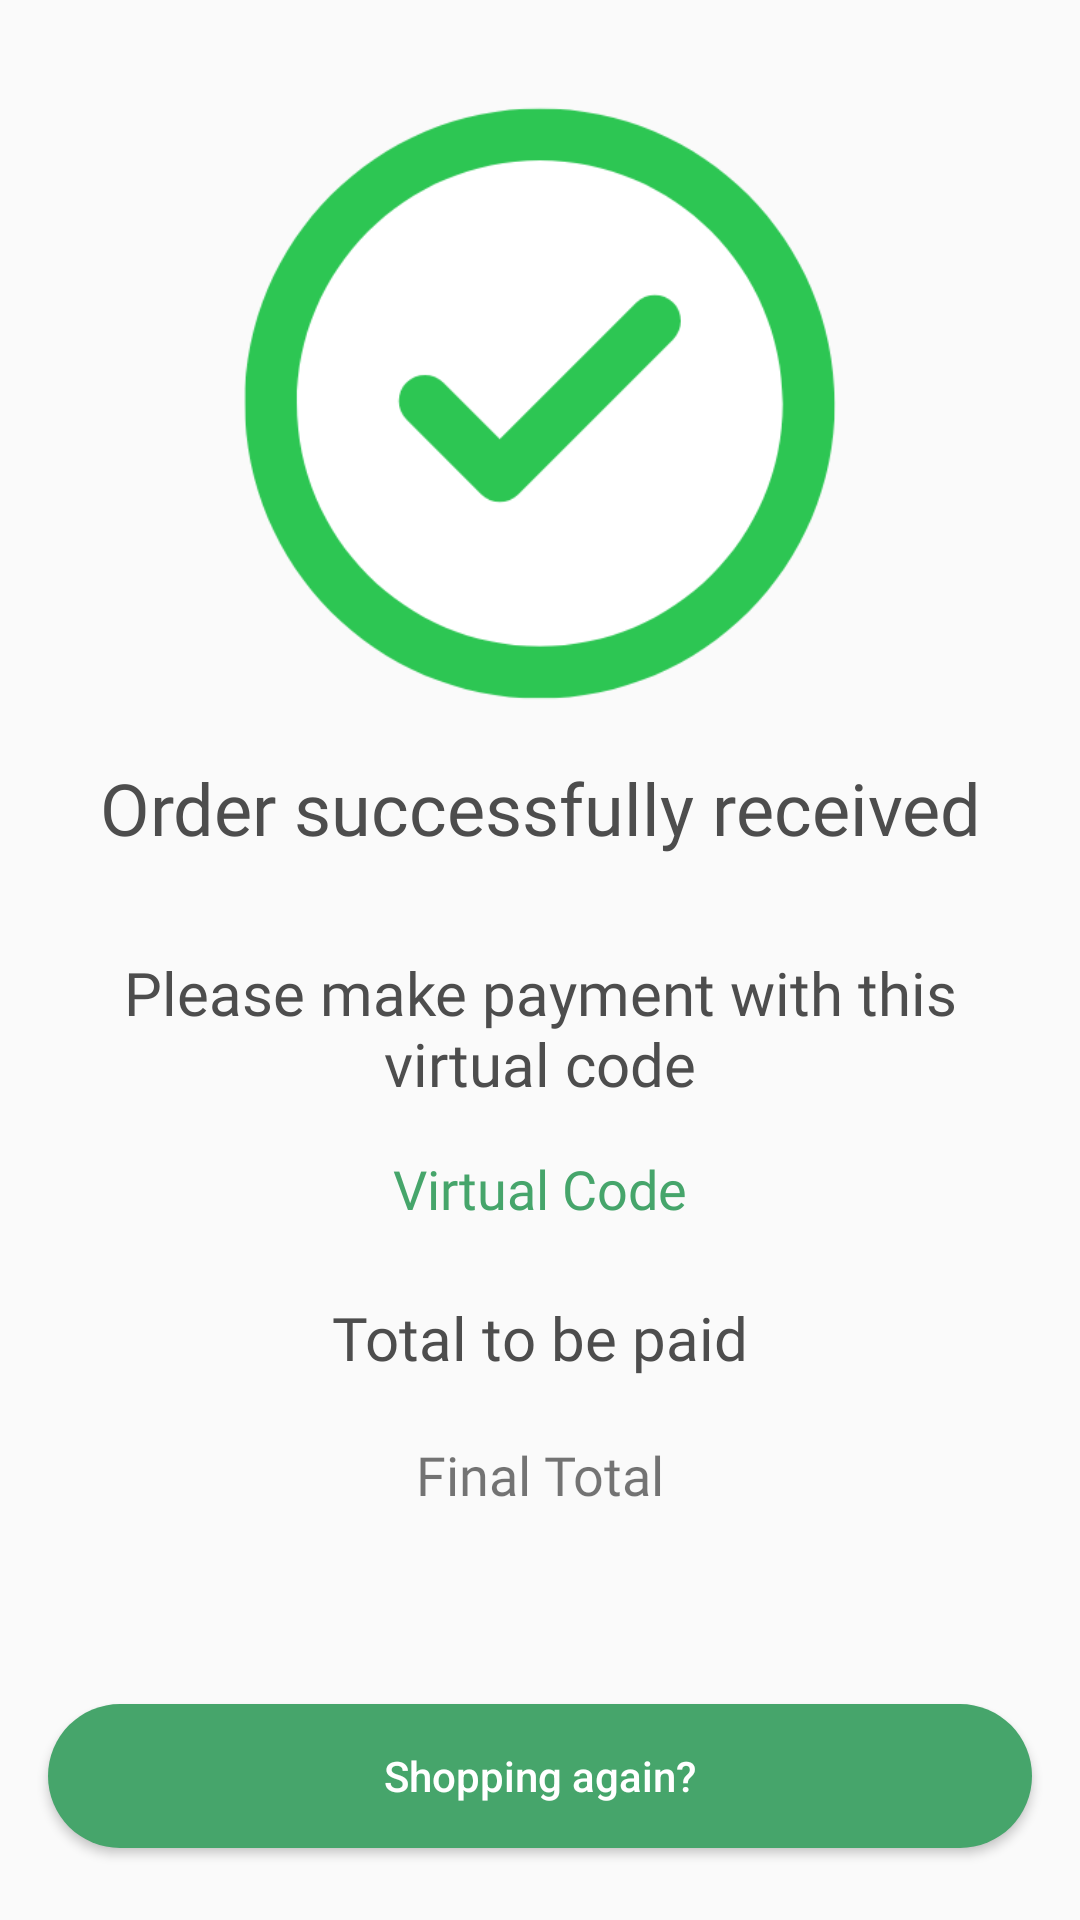

Reconstruct the res/layout file that produces this screen, plus the resources it refers to.
<!-- AndroidManifest.xml: application theme Theme.TugasAkhirApp -->
<!-- res/layout/activity_order_success.xml -->
<?xml version="1.0" encoding="utf-8"?>
<androidx.constraintlayout.widget.ConstraintLayout xmlns:android="http://schemas.android.com/apk/res/android"
    xmlns:app="http://schemas.android.com/apk/res-auto"
    xmlns:tools="http://schemas.android.com/tools"
    android:id="@+id/main"
    android:layout_width="match_parent"
    android:layout_height="match_parent"
    tools:context=".pisang_buyer.payment.OrderSuccessActivity">

    <ImageView
        android:id="@+id/imageView11"
        android:layout_width="252dp"
        android:layout_height="237dp"
        android:layout_marginTop="16dp"
        app:layout_constraintEnd_toEndOf="parent"
        app:layout_constraintStart_toStartOf="parent"
        app:layout_constraintTop_toTopOf="parent"
        app:srcCompat="@drawable/ic_succes" />

    <TextView
        android:id="@+id/textView25"
        android:layout_width="wrap_content"
        android:layout_height="wrap_content"
        android:fontFamily="@font/inter_bold"
        android:text="Order successfully received"
        android:textAlignment="center"
        android:textColor="@color/color_4"
        android:textSize="24sp"
        app:layout_constraintEnd_toEndOf="parent"
        app:layout_constraintStart_toStartOf="parent"
        app:layout_constraintTop_toBottomOf="@+id/imageView11" />

    <TextView
        android:id="@+id/textView26"
        android:layout_width="0dp"
        android:layout_height="wrap_content"
        android:layout_marginStart="32dp"
        android:layout_marginTop="32dp"
        android:layout_marginEnd="32dp"
        android:fontFamily="@font/inter_bold"
        android:text="Please make payment with this virtual code"
        android:textAlignment="center"
        android:textColor="@color/color_4"
        android:textSize="20sp"
        app:layout_constraintEnd_toEndOf="parent"
        app:layout_constraintHorizontal_bias="0.5"
        app:layout_constraintStart_toStartOf="parent"
        app:layout_constraintTop_toBottomOf="@+id/textView25" />

    <TextView
        android:id="@+id/virtualCodeText"
        android:layout_width="wrap_content"
        android:layout_height="wrap_content"
        android:layout_marginTop="16dp"
        android:fontFamily="@font/inter_medium"
        android:text="Virtual Code"
        android:textAlignment="center"
        android:textColor="@color/color_2"
        android:textSize="18sp"
        app:layout_constraintTop_toBottomOf="@+id/textView26"
        app:layout_constraintEnd_toEndOf="parent"
        app:layout_constraintStart_toStartOf="parent" />

    <ImageView
        android:id="@+id/copyIcon"
        android:layout_width="wrap_content"
        android:layout_height="wrap_content"
        android:layout_marginStart="12dp"
        android:src="@drawable/ic_copy"
        app:layout_constraintTop_toTopOf="@+id/virtualCodeText"
        app:layout_constraintBottom_toBottomOf="@+id/virtualCodeText"
        app:layout_constraintStart_toEndOf="@+id/virtualCodeText" />

    <TextView
        android:id="@+id/textView27"
        android:layout_width="wrap_content"
        android:layout_height="wrap_content"
        android:layout_marginTop="24dp"
        android:fontFamily="@font/inter_bold"
        android:text="Total to be paid"
        android:textColor="@color/color_4"
        android:textSize="20sp"
        app:layout_constraintEnd_toEndOf="parent"
        app:layout_constraintStart_toStartOf="parent"
        app:layout_constraintTop_toBottomOf="@+id/virtualCodeText" />

    <TextView
        android:id="@+id/finalTotalText"
        android:layout_width="wrap_content"
        android:layout_height="wrap_content"
        android:layout_marginTop="20dp"
        android:fontFamily="@font/inter_medium"
        android:text="Final Total"
        android:textAlignment="center"
        android:textSize="18sp"
        app:layout_constraintTop_toBottomOf="@+id/textView27"
        app:layout_constraintEnd_toEndOf="parent"
        app:layout_constraintStart_toStartOf="parent" />

    <Button
        android:id="@+id/btn_back"
        android:layout_width="0dp"
        android:layout_height="wrap_content"
        android:layout_marginStart="16dp"
        android:layout_marginEnd="16dp"
        android:layout_marginBottom="24dp"
        android:background="@drawable/bg_rounded"
        android:text="Shopping again?"
        android:textAllCaps="false"
        android:textColor="@color/color_3"
        app:layout_constraintBottom_toBottomOf="parent"
        app:layout_constraintEnd_toEndOf="parent"
        app:layout_constraintStart_toStartOf="parent" />

</androidx.constraintlayout.widget.ConstraintLayout>
<!-- resources referenced by this layout -->
<resources>
  <color name="color_2">#46A56B</color>
  <color name="color_3">#FFFFFF</color>
  <color name="color_4">#4D4D4D</color>
  <!-- drawable bg_rounded (drawable) -->
  <shape xmlns:android="http://schemas.android.com/apk/res/android">
      <solid android:color="@color/color_2" />
      <corners android:radius="25dp" />
  </shape>
  <!-- drawable ic_succes: png bitmap (drawable, 18936 bytes) -->
  <style name="Theme.TugasAkhirApp" parent="Base.Theme.TugasAkhirApp" />
  <style name="Base.Theme.TugasAkhirApp" parent="Theme.AppCompat.Light.NoActionBar">
          <item name="android:windowAnimationStyle">@null</item>
      </style>
</resources>
